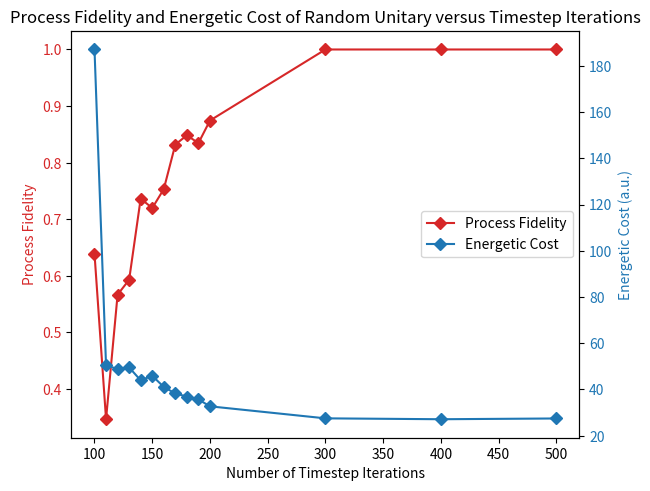

Generate this figure with matplotlib:
import numpy as np
import matplotlib.pyplot as plt
import scipy as sc
from scipy.interpolate import interp1d, interp2d

timesteps = [100, 110, 120, 130, 140, 150, 160, 170, 180, 190, 200, 300, 400, 500]
EC = [187.05051764472736, 50.420159546442015, 48.87883669124049, 49.536472578131246, 43.926669077185466, 45.9275789459136, 41.07273846210889, 38.26016246337677, 36.93743885477965, 35.68583996991774, 32.70198871124866, 27.503299242170918, 27.11934424422788, 27.45246913264507]
F = [0.6392287613759335, 0.34673420453342646, 0.5668501022849716, 0.5931308440243787, 0.736599838650287, 0.7197777700250999, 0.7532992712253753, 0.8319857048506297, 0.8484303074812057, 0.8345913231158861, 0.8744753109218228, 1.0000000000000018, 1.0000000000000022, 1.0000000000000004]

fig, ax1 = plt.subplots()

color = 'tab:red'
ax1.set_xlabel('Number of Timestep Iterations')
ax1.set_ylabel('Process Fidelity', color=color)
lns1 = ax1.plot(timesteps, F, color=color, label='Process Fidelity', linestyle = '-', marker = 'D')
ax1.tick_params(axis='y', labelcolor=color)
ax2 = ax1.twinx()  

color = 'tab:blue'
ax2.set_ylabel('Energetic Cost (a.u.)', color=color) 
lns2 = ax2.plot(timesteps, EC, color=color, label='Energetic Cost', linestyle = '-', marker = 'D')
ax2.tick_params(axis='y', labelcolor=color)

fig.tight_layout() 
lns = lns1+lns2
labs = [l.get_label() for l in lns]
ax1.legend(lns, labs, loc='center right')
plt.title('Process Fidelity and Energetic Cost of Random Unitary versus Timestep Iterations')
plt.show()